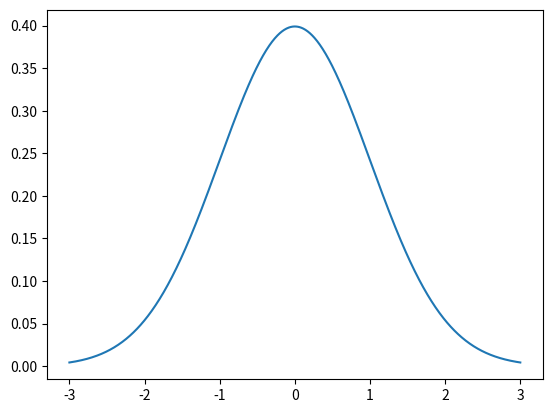

Here is the Python script that generated this plot:
import matplotlib.pyplot as plt
import numpy as np
import scipy.stats as stats
import math

mu = 0
variance = 1
sigma = math.sqrt(variance)
x = np.linspace( mu - 3 *sigma, mu + 3*sigma, 1000 )

# stats.norm.pdf - API:
# https://scipy.github.io/devdocs/generated/scipy.stats.norm.html?highlight=pdf
plt.plot(x, stats.norm.pdf(x, loc=mu, scale=sigma))


# plt.hist(stats.norm.pdf(x, mu, sigma), bins=20)
plt.show()

print(x)

# print(stats.norm.pdf(x, mu, sigma))